Labelled photos from "catalogue", an image-classification folder in Nextia-Intelligence/nextia-learning-labs. The possible labels are: bowl, candle, chair, cushion, lamp, mug, plant pot, vase.

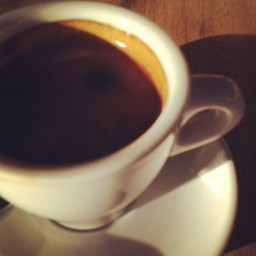
Label: mug

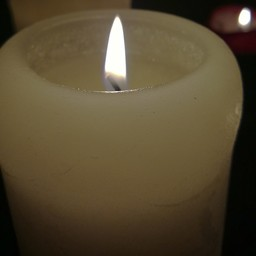
Label: candle

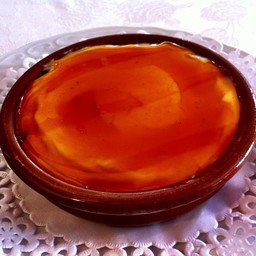
Label: bowl

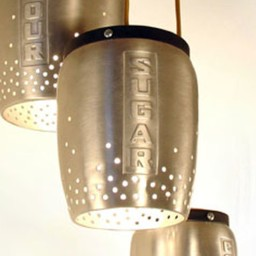
Label: lamp

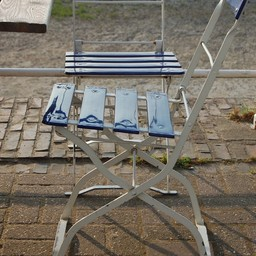
Label: chair

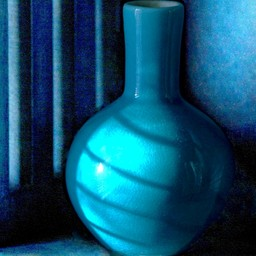
Label: vase
